Labelled photos from "resource", an image-classification folder in troy0h/a2robot. The possible labels are: left, right, stop.

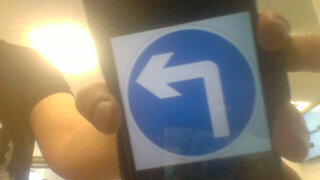
Label: left

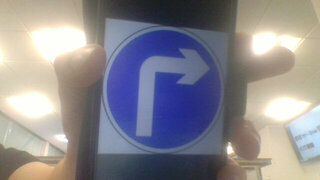
Label: right

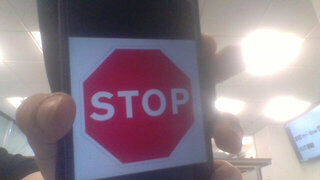
Label: stop

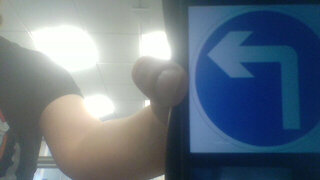
Label: left

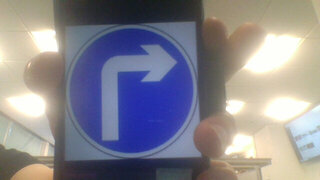
Label: right

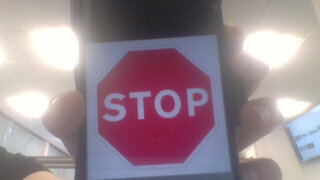
Label: stop
